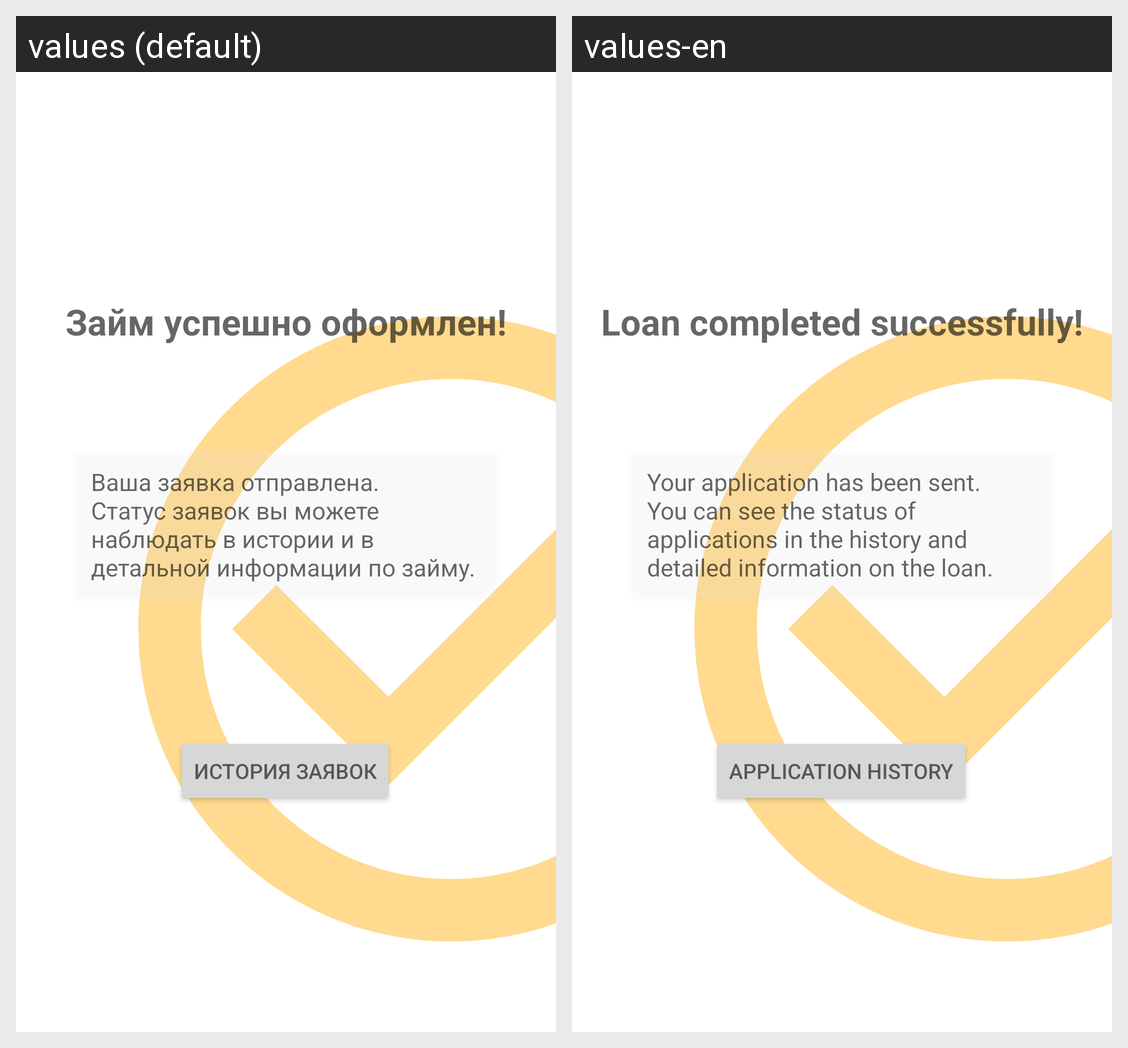

For this localized Android screen grid, give each drawn string resource with its value in every locale shown.
Android screen res/layout/info_loan_fragment.xml rendered under 2 locales, left to right: values (default), values-en. Device: Nexus 5 (rendered at 1080×1920; each locale shown at half size, 540×960, under a caption strip naming it); theme Theme.Loan_app.
Strings drawn on this screen, with the default value and each locale's value (text and hints the layout hard-codes, and strings that could not be matched under every locale, appear in the picture but are not listed):

textButtonHistory
  values: История заявок
  values-en: Application history

textCompleted
  values: Займ успешно оформлен!
  values-en: Loan completed successfully!

textLoanInfo
  values: Ваша заявка отправлена.
      Статус заявок вы можете наблюдать в истории и в детальной информации по займу.
  values-en: Your application has been sent.
      You can see the status of applications in the history and detailed information on the loan.
